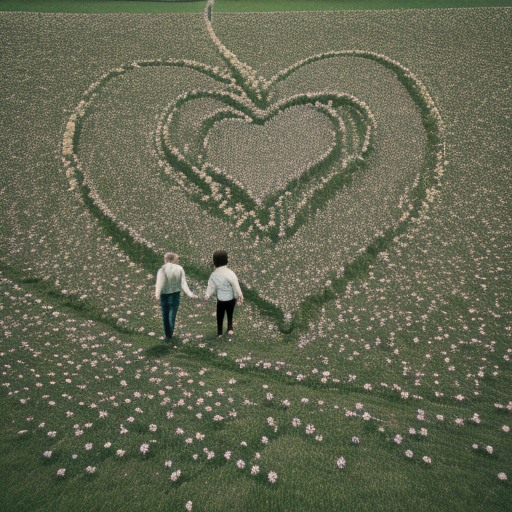
Generation parameters embedded in this image by ComfyUI (PNG 'prompt' text chunk: the API-format workflow graph, JSON):
{"3":{"inputs":{"seed":108858264609385,"steps":20,"cfg":8.0,"sampler_name":"euler","scheduler":"normal","denoise":1.0,"model":["4",0],"positive":["6",0],"negative":["7",0],"latent_image":["5",0]},"class_type":"KSampler","_meta":{"title":"KSampler"}},"4":{"inputs":{"ckpt_name":"colorful_v80.safetensors"},"class_type":"CheckpointLoaderSimple","_meta":{"title":"Load Checkpoint"}},"5":{"inputs":{"width":512,"height":512,"batch_size":1},"class_type":"EmptyLatentImage","_meta":{"title":"Empty Latent Image"}},"6":{"inputs":{"text":"lovers holdding each other hands with love and effection, walking in a indefinte way","clip":["4",1]},"class_type":"CLIPTextEncode","_meta":{"title":"CLIP Text Encode (Prompt)"}},"7":{"inputs":{"text":"erotic","clip":["4",1]},"class_type":"CLIPTextEncode","_meta":{"title":"CLIP Text Encode (Prompt)"}},"8":{"inputs":{"samples":["3",0],"vae":["4",2]},"class_type":"VAEDecode","_meta":{"title":"VAE Decode"}},"10":{"inputs":{"images":["8",0]},"class_type":"PreviewImage","_meta":{"title":"Preview Image"}}}